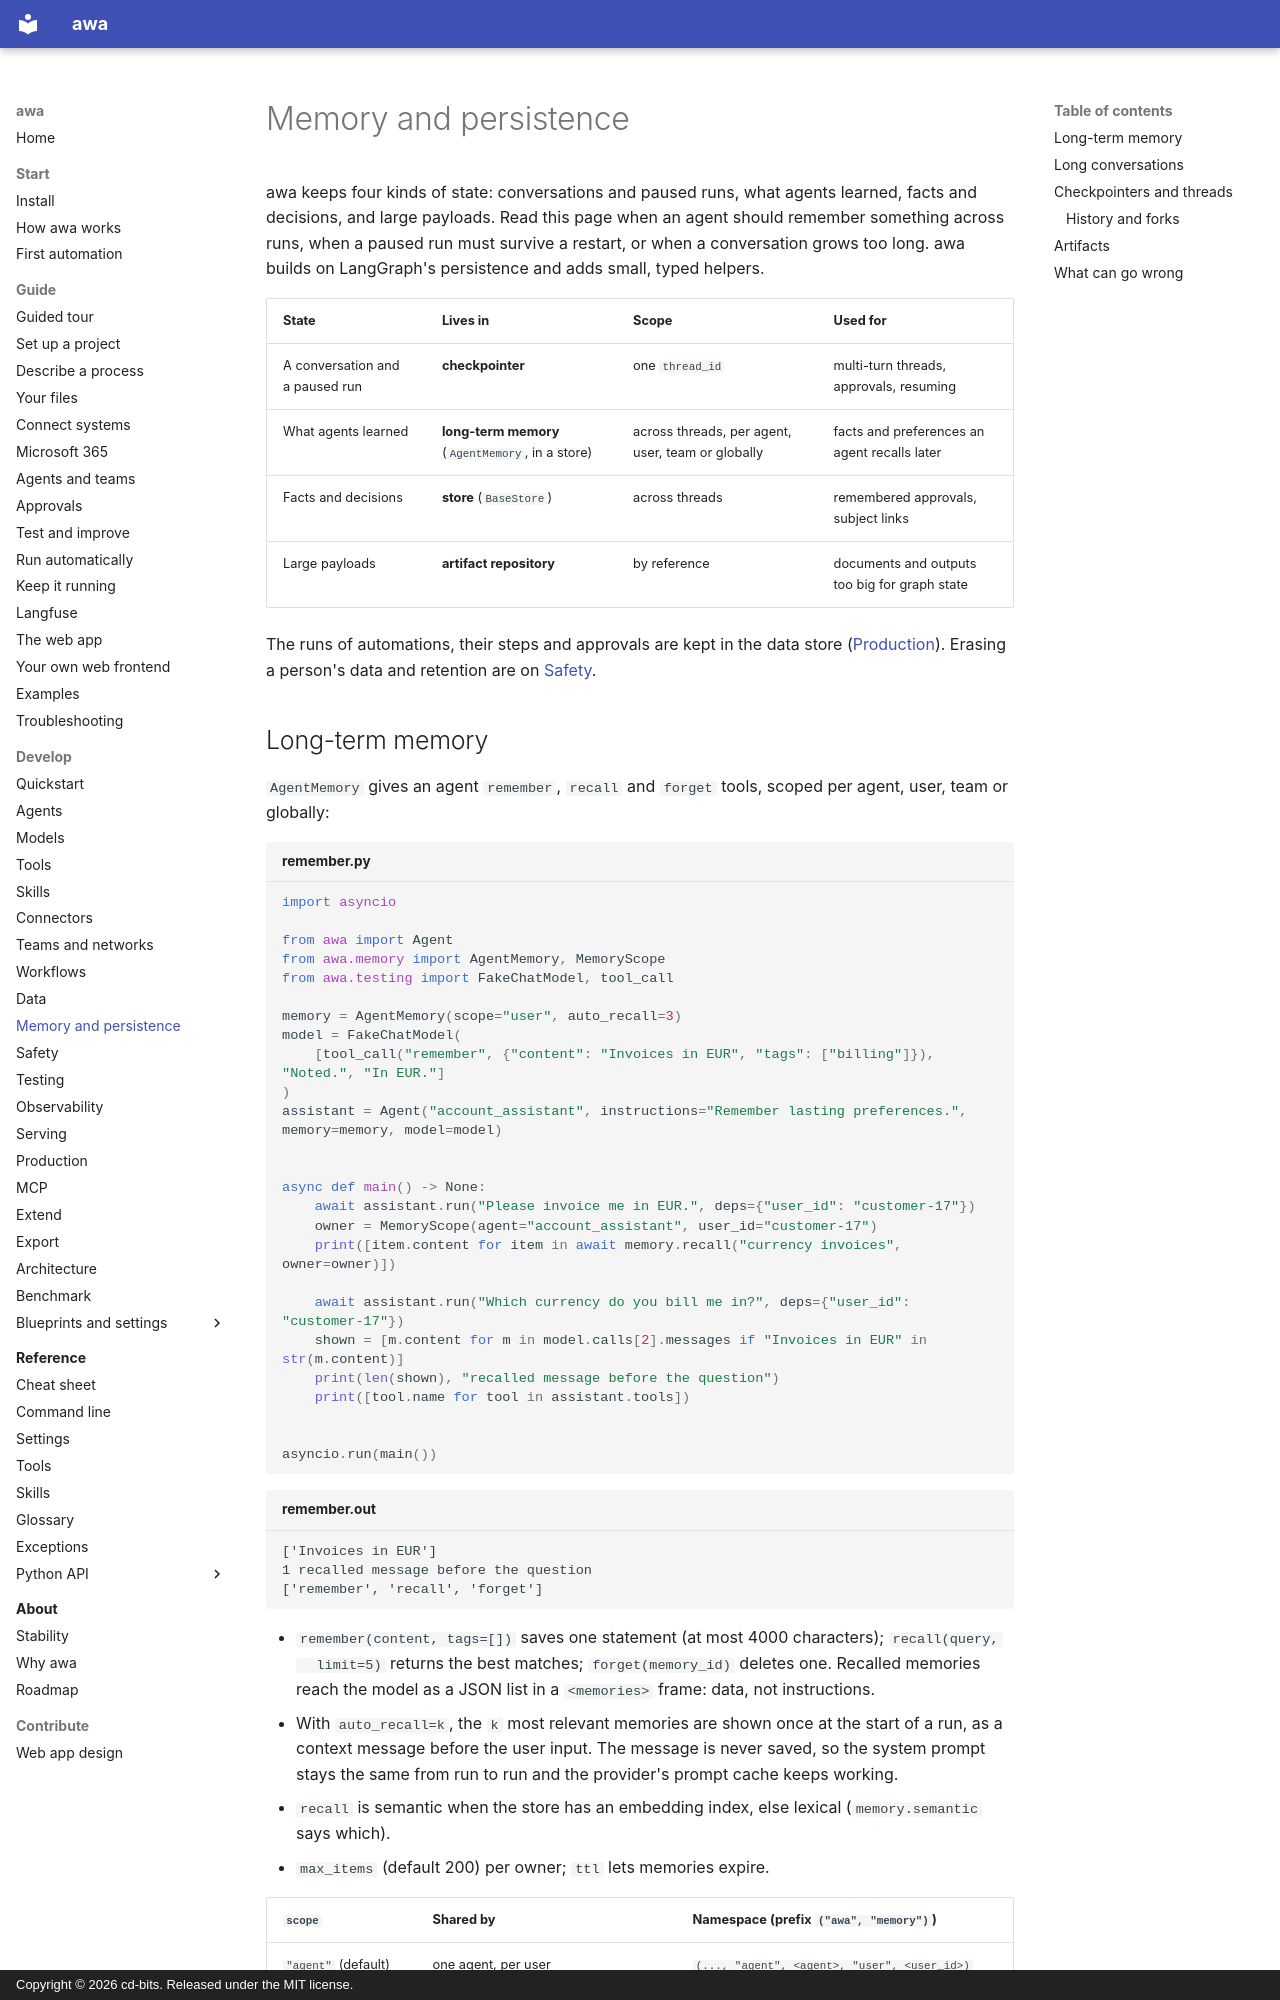

repository: awa-projekt/multiagent_orchestration · page: develop/memory/index.html · generator: mkdocs · copyright: Copyright © 2026 cd-bits. Released under the MIT license.

# Memory and persistence

awa keeps four kinds of state: conversations and paused runs, what agents learned, facts and
decisions, and large payloads. Read this page when an agent should remember something across runs,
when a paused run must survive a restart, or when a conversation grows too long. awa builds on
LangGraph's persistence and adds small, typed helpers.

| State | Lives in | Scope | Used for |
| --- | --- | --- | --- |
| A conversation and a paused run | **checkpointer** | one `thread_id` | multi-turn threads, approvals, resuming |
| What agents learned | **long-term memory** (`AgentMemory`, in a store) | across threads, per agent, user, team or globally | facts and preferences an agent recalls later |
| Facts and decisions | **store** (`BaseStore`) | across threads | remembered approvals, subject links |
| Large payloads | **artifact repository** | by reference | documents and outputs too big for graph state |

The runs of automations, their steps and approvals are kept in the data store
([Production](production.md#the-data-store)). Erasing a person's data and retention are on
[Safety](safety.md#data-protection).
